Run: headless pygame with SDL's dummy video driver; simulated clock (each Clock.tick advances the game by its frame time, no real sleeping); random seed 0; keys injected as events and as key.get_pressed() state; no mouse input.
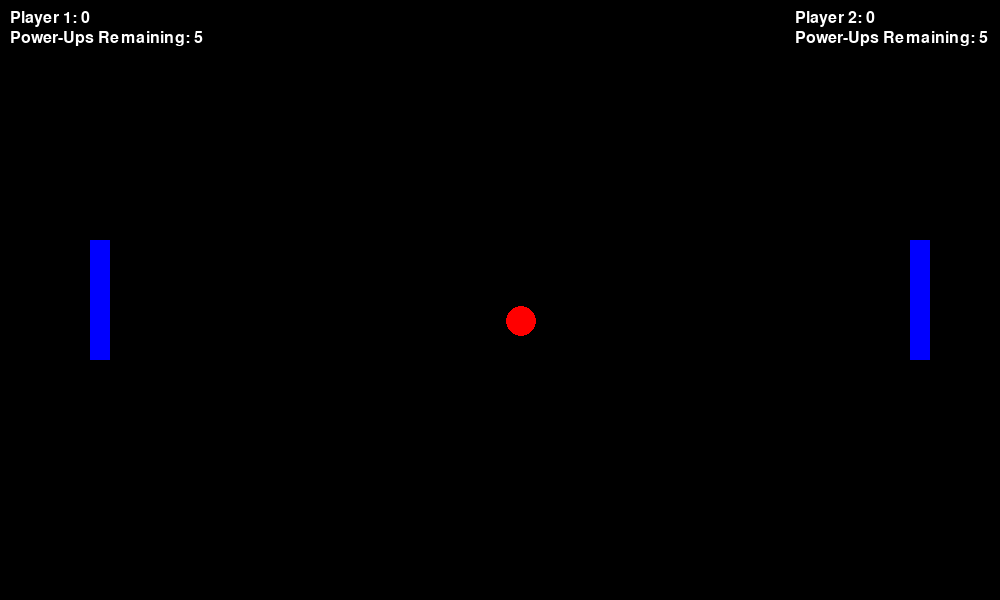
Frame 1 of 4 · flips 1–60 · no input
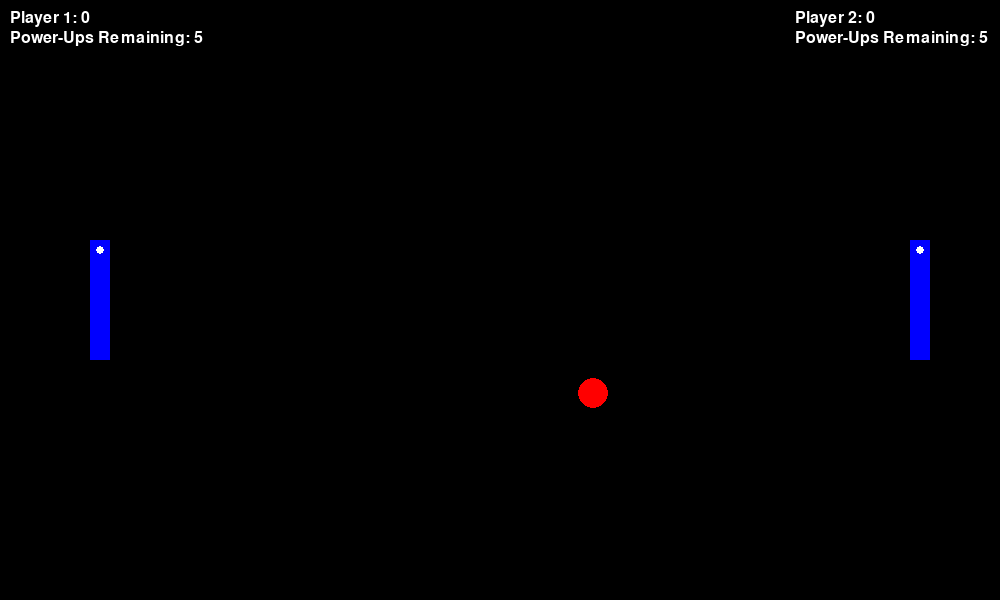
Frame 2 of 4 · flips 61–180 · tapped SPACE, RETURN · held RIGHT (→), D
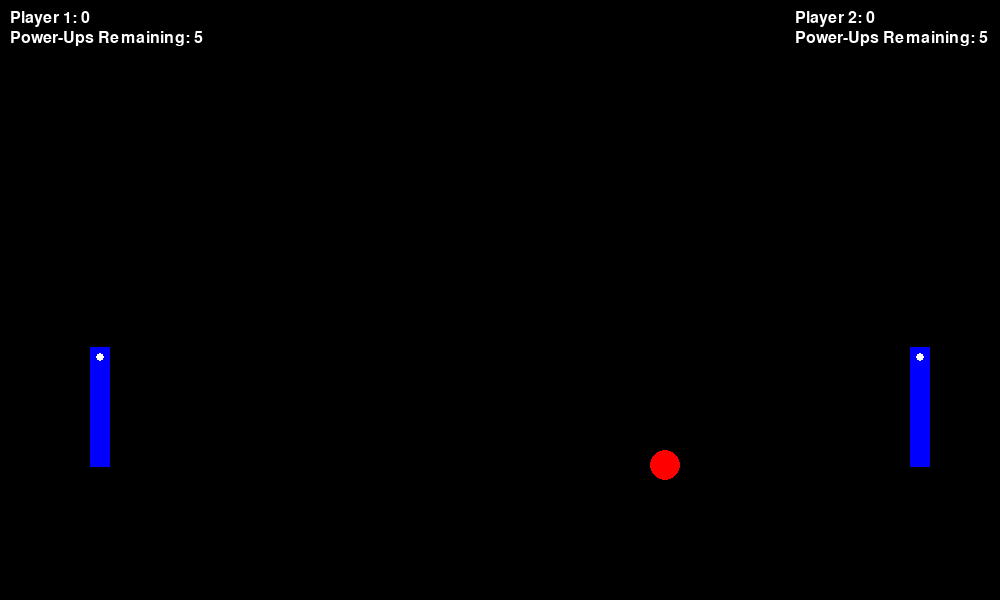
Frame 3 of 4 · flips 181–300 · held DOWN (↓), S
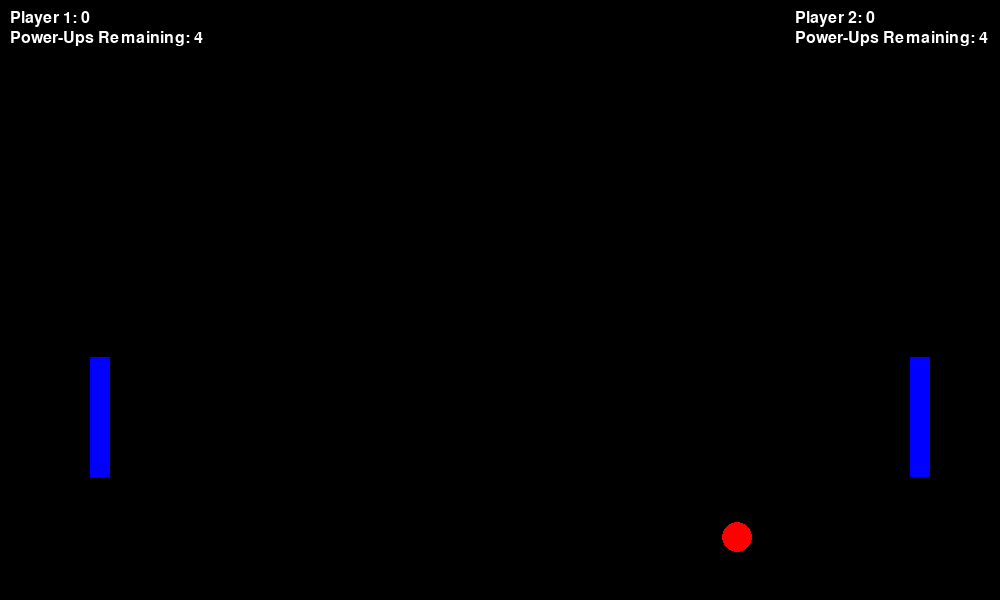
Frame 4 of 4 · flips 301–420 · held LEFT (←), A, UP (↑), W

The pygame program that drew these frames:

import pygame
import random

pygame.init()


WIDTH, HEIGHT = 1000, 600
wn = pygame.display.set_mode((WIDTH, HEIGHT))
pygame.display.set_caption("Ping Pong")


player_1 = player_2 = 0

direction = [0, 1]
angle = [0, 1, 2]

BLUE = (0, 0, 255)
RED = (255, 0, 0)
BLACK = (0, 0, 0)
WHITE = (255, 255, 255)

radius = 15
ball_x, ball_y = WIDTH/2 - radius, HEIGHT/2 - radius
ball_vel_x, ball_vel_y = 0.6, 0.6

paddle_width, paddle_height = 20, 120
left_paddle_y = right_paddle_y = HEIGHT/2 - paddle_height/2
left_paddle_x, right_paddle_x = 100 - paddle_width/2, WIDTH - (100 - paddle_width/2)
left_paddle_vel = right_paddle_vel = 0


left_gadget = right_gadget = 0
left_gadget_remaining = right_gadget_remaining = 5


run = True
while run:
    wn.fill(BLACK)
    for i in pygame.event.get():
        if i.type == pygame.QUIT:
            run = False
        elif i.type == pygame.KEYDOWN:
            if i.key == pygame.K_UP:
                right_paddle_vel = -0.9
            if i.key == pygame.K_DOWN:
                right_paddle_vel = 0.9
            if i.key == pygame.K_RIGHT and right_gadget_remaining > 0:
                right_gadget = 1
            if i.key == pygame.K_LEFT and right_gadget_remaining > 0:
                right_gadget = 2

            if i.key == pygame.K_w:
                left_paddle_vel = -0.9
            if i.key == pygame.K_s:
                left_paddle_vel = 0.9
            if i.key == pygame.K_d and left_gadget_remaining > 0:
                left_gadget = 1
            if i.key == pygame.K_a and left_gadget_remaining > 0:
                left_gadget = 2

        if i.type == pygame.KEYUP:
            right_paddle_vel = 0
            left_paddle_vel = 0

    if ball_y <= 0 + radius or ball_y >= HEIGHT - radius:
        ball_vel_y *= (-1)

    if ball_x >= WIDTH - radius:
        player_1 += 1
        ball_x, ball_y = WIDTH/2 - radius, HEIGHT/2 - radius
        dir = random.choice(direction)
        ang = random.choice(angle)
        if dir == 0:
            if angle == 0:
                ball_vel_x, ball_vel_y = -1.2, 0.6
            if ang == 1:
                ball_vel_x, ball_vel_y = -0.6, 0.6
            if ang == 2:
                ball_vel_x, ball_vel_y = -0.6, 1.2
        if dir == 1:
            if angle == 0:
                ball_vel_x, ball_vel_y = 1.2, 0.6
            if ang == 1:
                ball_vel_x, ball_vel_y = 0.6, 0.6
            if ang == 2:
                ball_vel_x, ball_vel_y = 0.6, 1.2
        ball_vel_x *= (-1)

    if ball_x <= 0 + radius:
        player_2 += 1
        ball_x, ball_y = WIDTH/2 - radius, HEIGHT/2 - radius
        dir = random.choice(direction)
        ang = random.choice(angle)
        if dir == 0:
            if angle == 0:
                ball_vel_x, ball_vel_y = -1.2, 0.6
            if ang == 1:
                ball_vel_x, ball_vel_y = -0.6, 0.6
            if ang == 2:
                ball_vel_x, ball_vel_y = -0.6, 1.2
        if dir == 1:
            if angle == 0:
                ball_vel_x, ball_vel_y = 1.2, 0.6
            if ang == 1:
                ball_vel_x, ball_vel_y = 0.6, 0.6
            if ang == 2:
                ball_vel_x, ball_vel_y = 0.6, 1.2

    if left_paddle_y >= HEIGHT - paddle_height:
        left_paddle_y = HEIGHT - paddle_height
    if left_paddle_y <= 0:
        left_paddle_y = 0
    if right_paddle_y >= HEIGHT - paddle_height:
        right_paddle_y = HEIGHT - paddle_height
    if right_paddle_y <= 0:
        right_paddle_y = 0

    if left_paddle_x <= ball_x <= left_paddle_x + paddle_width:
        if left_paddle_y <= ball_y <= left_paddle_y + paddle_height:
            ball_x = left_paddle_x + paddle_width
            ball_vel_x *= (-1)

    if right_paddle_x <= ball_x <= right_paddle_x + paddle_width:
        if right_paddle_y <= ball_y <= right_paddle_y + paddle_height:
            ball_x = right_paddle_x
            ball_vel_x *= (-1)


    # POWER UPS
    if left_gadget == 1:
        if left_paddle_x <= ball_x <= left_paddle_x + paddle_width:
            if left_paddle_y <= ball_y <= left_paddle_y + paddle_height:
                ball_x = left_paddle_x + paddle_width
                ball_vel_x *= (-2.5)
                left_gadget = 0
                left_gadget_remaining -= 1
    elif left_gadget == 2:
        left_paddle_y = ball_y
        left_gadget = 0
        left_gadget_remaining -= 1
    
    if right_gadget == 1:
        if right_paddle_x <= ball_x <= right_paddle_x + paddle_width:
            if right_paddle_y <= ball_y <= right_paddle_y + paddle_height:
                ball_x = right_paddle_x
                ball_vel_x *= (-2.5)
                right_gadget = 0
                right_gadget_remaining -= 1
    elif right_gadget == 2:
        right_paddle_y = ball_y
        right_gadget = 0
        right_gadget_remaining -= 1

    ball_x += ball_vel_x
    ball_y += ball_vel_y
    right_paddle_y += right_paddle_vel
    left_paddle_y += left_paddle_vel

    font = pygame.font.SysFont('callibri', 24)
    score_1 = font.render("Player 1: " + str(player_1), True, WHITE)
    wn.blit(score_1, (10, 10))
    score_2 = font.render("Player 2: " + str(player_2), True, WHITE)
    wn.blit(score_2, (795, 10))
    gad_left = font.render("Power-Ups Remaining: " + str(left_gadget_remaining), True, WHITE)
    wn.blit(gad_left, (10, 30))
    gad_right = font.render("Power-Ups Remaining: " + str(right_gadget_remaining), True, WHITE)
    wn.blit(gad_right, (795, 30))
    
    pygame.draw.circle(wn, RED, (ball_x, ball_y), radius)
    pygame.draw.rect(wn, BLUE, pygame.Rect(left_paddle_x, left_paddle_y, paddle_width, paddle_height))
    pygame.draw.rect(wn, BLUE, pygame.Rect(right_paddle_x, right_paddle_y, paddle_width, paddle_height))
    if left_gadget == 1:
        pygame.draw.circle(wn, WHITE, (left_paddle_x + 10, left_paddle_y + 10), 4)
    if right_gadget == 1:
        pygame.draw.circle(wn, WHITE, (right_paddle_x + 10, right_paddle_y + 10), 4)

    winning_font = pygame.font.SysFont('callibri', 100)
    if player_1 >= 3:
        wn.fill(BLACK)
        endscreen = winning_font.render("PLAYER 1 WON!!!", True, WHITE)
        wn.blit(endscreen, (200, 250))
    if player_2 >= 3:
        wn.fill(BLACK)
        endscreen = winning_font.render("PLAYER 2 WON!!!", True, WHITE)
        wn.blit(endscreen, (200, 250))

    pygame.display.update()
